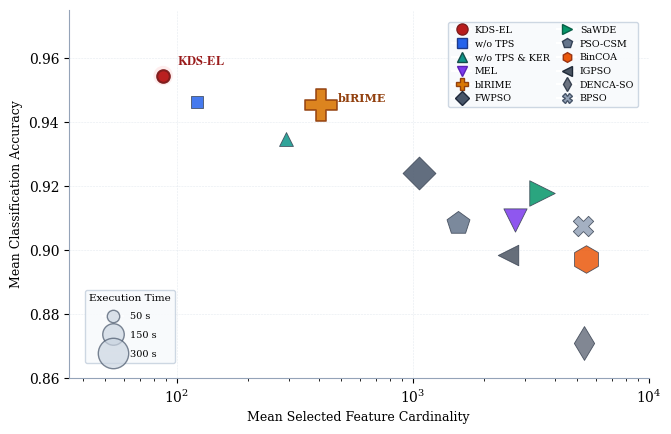

Reproduce this figure in Python.
import matplotlib.pyplot as plt
import matplotlib.ticker as mticker
from matplotlib.lines import Line2D
import numpy as np

# Set publication style
plt.rcParams['font.family'] = 'serif'
plt.rcParams['font.serif'] = ['Times New Roman', 'DejaVu Serif', 'Liberation Serif']
plt.rcParams['mathtext.fontset'] = 'stix'

# Master Data from AGENTS.md Protocol TRUTH-1
algorithms = [
    # Proposed & Configurations
    ('KDS-EL', 87.8, 0.9545, 51.3, '#B91C1C', 'o'),
    ('w/o TPS', 121.7, 0.9462, 48.5, '#2563EB', 's'),
    ('w/o TPS & KER', 290.5, 0.9348, 62.4, '#0D9488', '^'),
    ('MEL', 2722.2, 0.9093, 175.0, '#7C3AED', 'v'),
    
    # Competitor Algorithms
    ('bIRIME', 407.7, 0.9454, 326.2, '#D97706', 'P'),
    ('FWPSO', 1068.9, 0.9242, 175.0, '#475569', 'D'),
    ('SaWDE', 3521.1, 0.9180, 210.4, '#059669', '>'),
    ('PSO-CSM', 1559.4, 0.9085, 188.6, '#64748B', 'p'),
    ('BPSO', 5296.5, 0.9075, 134.2, '#94A3B8', 'X'),
    ('BinCOA', 5420.7, 0.8973, 245.8, '#EA580C', 'h'),
    ('IGPSO', 2538.2, 0.8985, 136.4, '#4B5563', '<'),
    ('DENCA-SO', 5323.4, 0.8712, 185.7, '#6B7280', 'd'),
]

fig, ax = plt.subplots(figsize=(6.8, 4.4), dpi=300)

# Scale factor for bubble size: area proportional to runtime
def time_to_area(t):
    return max(40, t * 1.6)

# Plot bubbles
for name, feat, acc, time_s, color, marker in algorithms:
    area = time_to_area(time_s)
    is_kds = (name == 'KDS-EL')
    
    if is_kds:
        # Subtle clean halo for KDS-EL
        ax.scatter(feat, acc, s=area*2.4, color='#FEE2E2', alpha=0.6, edgecolors='none', zorder=4)
        ax.scatter(feat, acc, s=area, color=color, marker=marker,
                   edgecolors='#7F1D1D', linewidths=1.5, alpha=0.98, zorder=7)
        # Minimalist bold label
        ax.annotate(r'$\mathbf{KDS\text{-}EL}$',
                    xy=(feat, acc), xytext=(10, 8),
                    textcoords='offset points', fontsize=9.0, color='#991B1B',
                    zorder=10)
    elif name == 'bIRIME':
        ax.scatter(feat, acc, s=area, color=color, marker=marker,
                   edgecolors='#92400E', linewidths=1.2, alpha=0.9, zorder=6)
        ax.annotate('bIRIME', xy=(feat, acc), xytext=(12, 2),
                    textcoords='offset points', fontsize=8.0, color='#92400E', fontweight='semibold',
                    zorder=9)
    else:
        ax.scatter(feat, acc, s=area, color=color, marker=marker,
                   edgecolors='#374151', linewidths=0.6, alpha=0.85, zorder=5)

# Formatting axes - zero parenthetical clutter
ax.set_xscale('log')
ax.set_xlim(35, 10000)
ax.set_ylim(0.860, 0.975)
ax.set_xlabel('Mean Selected Feature Cardinality', fontsize=9.0)
ax.set_ylabel('Mean Classification Accuracy', fontsize=9.0)

# Grid & Spines
ax.grid(True, linestyle='--', linewidth=0.4, alpha=0.5, color='#CBD5E1')
ax.spines['top'].set_visible(False)
ax.spines['right'].set_visible(False)
ax.spines['left'].set_color('#94A3B8')
ax.spines['bottom'].set_color('#94A3B8')

# Bubble Size Reference Legend (In lower left corner, clean and minimalist)
ref_times = [50, 150, 300]
legend_elements_size = [
    Line2D([0], [0], marker='o', color='w', label=f'{t} s',
           markerfacecolor='#CBD5E1', markeredgecolor='#475569',
           markersize=np.sqrt(time_to_area(t)), alpha=0.7)
    for t in ref_times
]
legend_size = ax.legend(handles=legend_elements_size, title='Execution Time',
                        loc='lower left', bbox_to_anchor=(0.02, 0.03),
                        fontsize=7.0, title_fontsize=7.5, frameon=True,
                        facecolor='#F8FAFC', edgecolor='#CBD5E1', framealpha=0.95,
                        labelspacing=1.0, handletextpad=0.8)
ax.add_artist(legend_size)

# Algorithm Markers Legend (In upper right, zero parenthetical clutter)
legend_algs = [
    Line2D([0], [0], marker='o', color='w', label='KDS-EL', markerfacecolor='#B91C1C', markeredgecolor='#7F1D1D', markersize=8),
    Line2D([0], [0], marker='s', color='w', label='w/o TPS', markerfacecolor='#2563EB', markeredgecolor='#1E3A8A', markersize=7),
    Line2D([0], [0], marker='^', color='w', label='w/o TPS & KER', markerfacecolor='#0D9488', markeredgecolor='#134E4A', markersize=7),
    Line2D([0], [0], marker='v', color='w', label='MEL', markerfacecolor='#7C3AED', markeredgecolor='#5B21B6', markersize=7),
    Line2D([0], [0], marker='P', color='w', label='bIRIME', markerfacecolor='#D97706', markeredgecolor='#92400E', markersize=8),
    Line2D([0], [0], marker='D', color='w', label='FWPSO', markerfacecolor='#475569', markeredgecolor='#1E293B', markersize=7),
    Line2D([0], [0], marker='>', color='w', label='SaWDE', markerfacecolor='#059669', markeredgecolor='#065F46', markersize=7),
    Line2D([0], [0], marker='p', color='w', label='PSO-CSM', markerfacecolor='#64748B', markeredgecolor='#334155', markersize=7),
    Line2D([0], [0], marker='h', color='w', label='BinCOA', markerfacecolor='#EA580C', markeredgecolor='#9A3412', markersize=7),
    Line2D([0], [0], marker='<', color='w', label='IGPSO', markerfacecolor='#4B5563', markeredgecolor='#1F2937', markersize=7),
    Line2D([0], [0], marker='d', color='w', label='DENCA-SO', markerfacecolor='#6B7280', markeredgecolor='#374151', markersize=7),
    Line2D([0], [0], marker='X', color='w', label='BPSO', markerfacecolor='#94A3B8', markeredgecolor='#475569', markersize=7),
]
legend_alg = ax.legend(handles=legend_algs, loc='upper right', bbox_to_anchor=(0.99, 0.98),
                       ncol=2, fontsize=6.8, frameon=True,
                       facecolor='#F8FAFC', edgecolor='#CBD5E1', framealpha=0.95,
                       columnspacing=0.8, handletextpad=0.4)

plt.tight_layout()
plt.savefig(r'scratch\test_fig9_bubble_minimal.png', dpi=300)
print('Successfully generated scratch/test_fig9_bubble_minimal.png')
